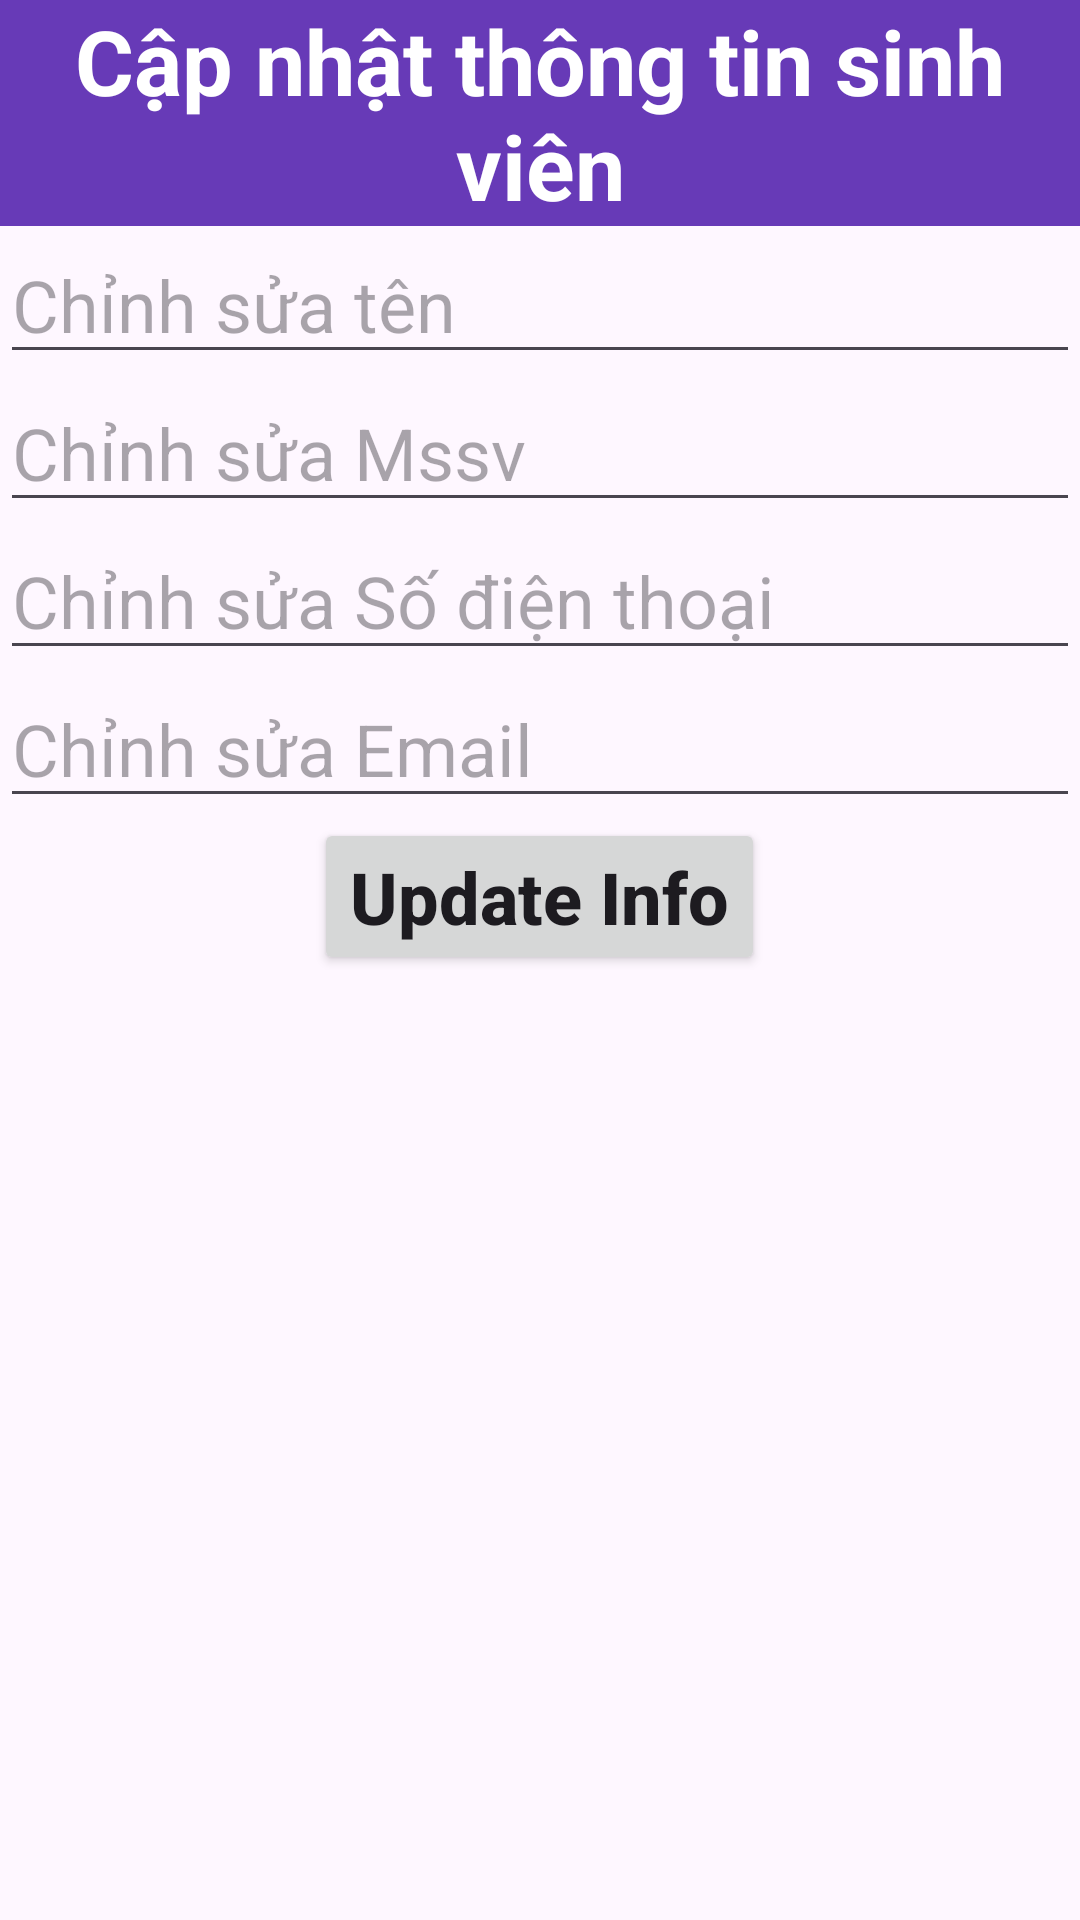

This screen was rendered from an Android layout file. Write that file and the resources it references.
<!-- AndroidManifest.xml: application theme Theme.ManageStudentWithRoom -->
<!-- res/layout/activity_update_student.xml -->
<?xml version="1.0" encoding="utf-8"?>
<LinearLayout xmlns:android="http://schemas.android.com/apk/res/android"
    android:layout_width="match_parent"
    android:layout_height="match_parent"
    android:orientation="vertical">

    <TextView
        android:id="@+id/textView"
        android:layout_width="match_parent"
        android:layout_height="wrap_content"
        android:background="#673AB7"
        android:text="Cập nhật thông tin sinh viên"
        android:textAlignment="center"
        android:textColor="@color/white"
        android:textSize="30dp"
        android:textStyle="bold" />

    <EditText
        android:id="@+id/udName"
        android:layout_width="match_parent"
        android:layout_height="wrap_content"
        android:ems="10"
        android:hint="Chỉnh sửa tên"
        android:inputType="text"
        android:textSize="24sp" />

    <EditText
        android:id="@+id/udMssv"
        android:layout_width="match_parent"
        android:layout_height="wrap_content"
        android:ems="10"
        android:hint="Chỉnh sửa Mssv"
        android:inputType="text"
        android:textSize="24sp" />

    <EditText
        android:id="@+id/udSDT"
        android:layout_width="match_parent"
        android:layout_height="wrap_content"
        android:ems="10"
        android:hint="Chỉnh sửa Số điện thoại"
        android:inputType="text"
        android:textSize="24sp" />

    <EditText
        android:id="@+id/udEmail"
        android:layout_width="match_parent"
        android:layout_height="wrap_content"
        android:ems="10"
        android:hint="Chỉnh sửa Email"
        android:inputType="text"
        android:textSize="24sp" />

    <Button
        android:id="@+id/btnUpdate"
        android:layout_width="wrap_content"
        android:layout_height="wrap_content"
        android:layout_gravity="center"
        android:text="Update Info"
        android:textAlignment="center"
        android:textAllCaps="false"
        android:textSize="24sp"
        android:textStyle="bold" />
</LinearLayout>
<!-- resources referenced by this layout -->
<resources>
  <style name="Theme.ManageStudentWithRoom" parent="Base.Theme.ManageStudentWithRoom" />
  <style name="Base.Theme.ManageStudentWithRoom" parent="Theme.Material3.DayNight.NoActionBar">
          
          
      </style>
  <!-- not gathered from this repository: default colours our renderer supplied (Android Studio template values) -->
  <color name="white">#FFFFFFFF</color>
</resources>
